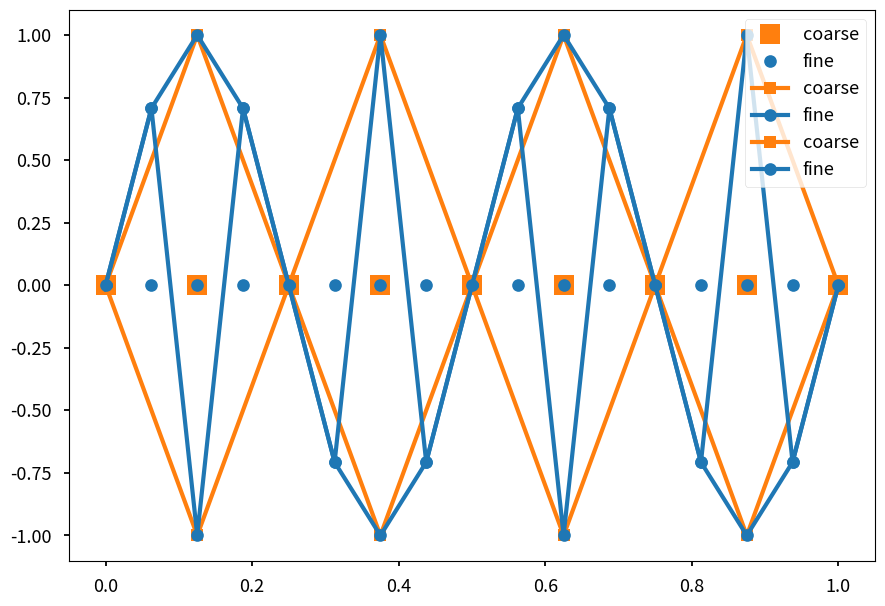

Write Python code to recreate this figure.
import numpy as np
import scipy as sp
import scipy.sparse as sparse
import matplotlib.pyplot as plt
plt.style.use('seaborn-v0_8-talk')
%matplotlib inline

m = 4
k = 4

nf = 2**m + 1
xf = np.linspace(0,1,nf)
yf = np.sin(k * np.pi * xf)

nc = 2**(m-1) + 1
xc = np.linspace(0,1,nc)
yc = np.sin(k * np.pi * xc)

plt.plot(xc, 0*xc, 's', color='tab:orange', ms=15, label='coarse')
plt.plot(xf, 0*xf, 'o', color='tab:blue', label='fine')
plt.legend()

plt.plot(xc, yc, '-s', color='tab:orange', lw=3, clip_on=False, label='coarse')
plt.plot(xf, yf, '-o', color='tab:blue', lw=3, clip_on=False, label='fine')
plt.legend()

m = 4
k = 12

nf = 2**m + 1
xf = np.linspace(0,1,nf)
yf = np.sin(k * np.pi * xf)

nc = 2**(m-1) + 1
xc = np.linspace(0,1,nc)
yc = np.sin(k * np.pi * xc)

plt.plot(xc, yc, '-s', color='tab:orange', lw=3, clip_on=False, label='coarse')
plt.plot(xf, yf, '-o', color='tab:blue', lw=3, clip_on=False, label='fine')
plt.legend()

